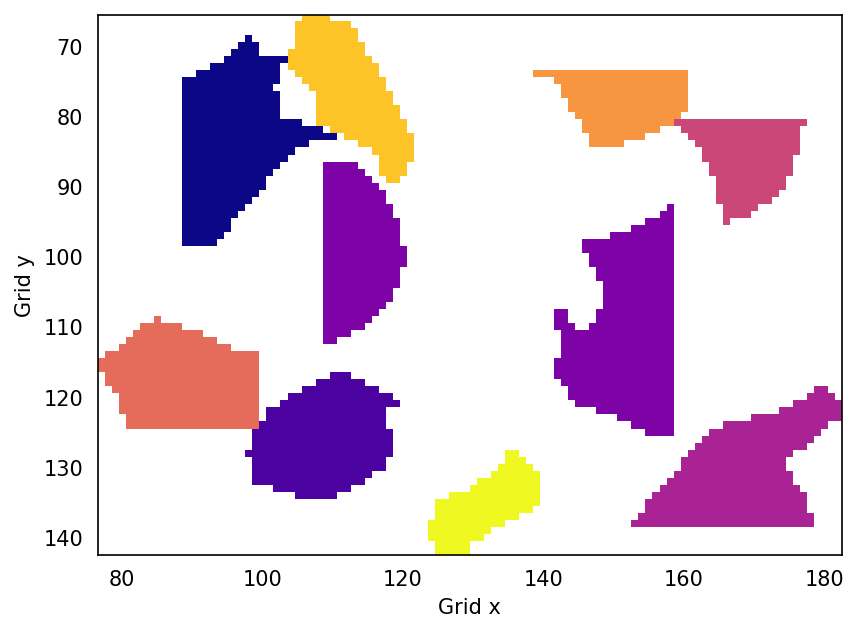

The table this chart was drawn from, first rows:
x, y, index
98, 69, 0
97, 70, 0
98, 70, 0
99, 70, 0
96, 71, 0
97, 71, 0
98, 71, 0
99, 71, 0
95, 72, 0
96, 72, 0
97, 72, 0
98, 72, 0
99, 72, 0
100, 72, 0
101, 72, 0
102, 72, 0
103, 72, 0
93, 73, 0
94, 73, 0
95, 73, 0
96, 73, 0
97, 73, 0
98, 73, 0
99, 73, 0
100, 73, 0
101, 73, 0
102, 73, 0
91, 74, 0
92, 74, 0
93, 74, 0
94, 74, 0
95, 74, 0
96, 74, 0
97, 74, 0
98, 74, 0
99, 74, 0
100, 74, 0
101, 74, 0
102, 74, 0
89, 75, 0
90, 75, 0
91, 75, 0
92, 75, 0
93, 75, 0
94, 75, 0
95, 75, 0
96, 75, 0
97, 75, 0
98, 75, 0
99, 75, 0
100, 75, 0
101, 75, 0
102, 75, 0
89, 76, 0
90, 76, 0
91, 76, 0
92, 76, 0
93, 76, 0
94, 76, 0
95, 76, 0
... 2,440 more rows
